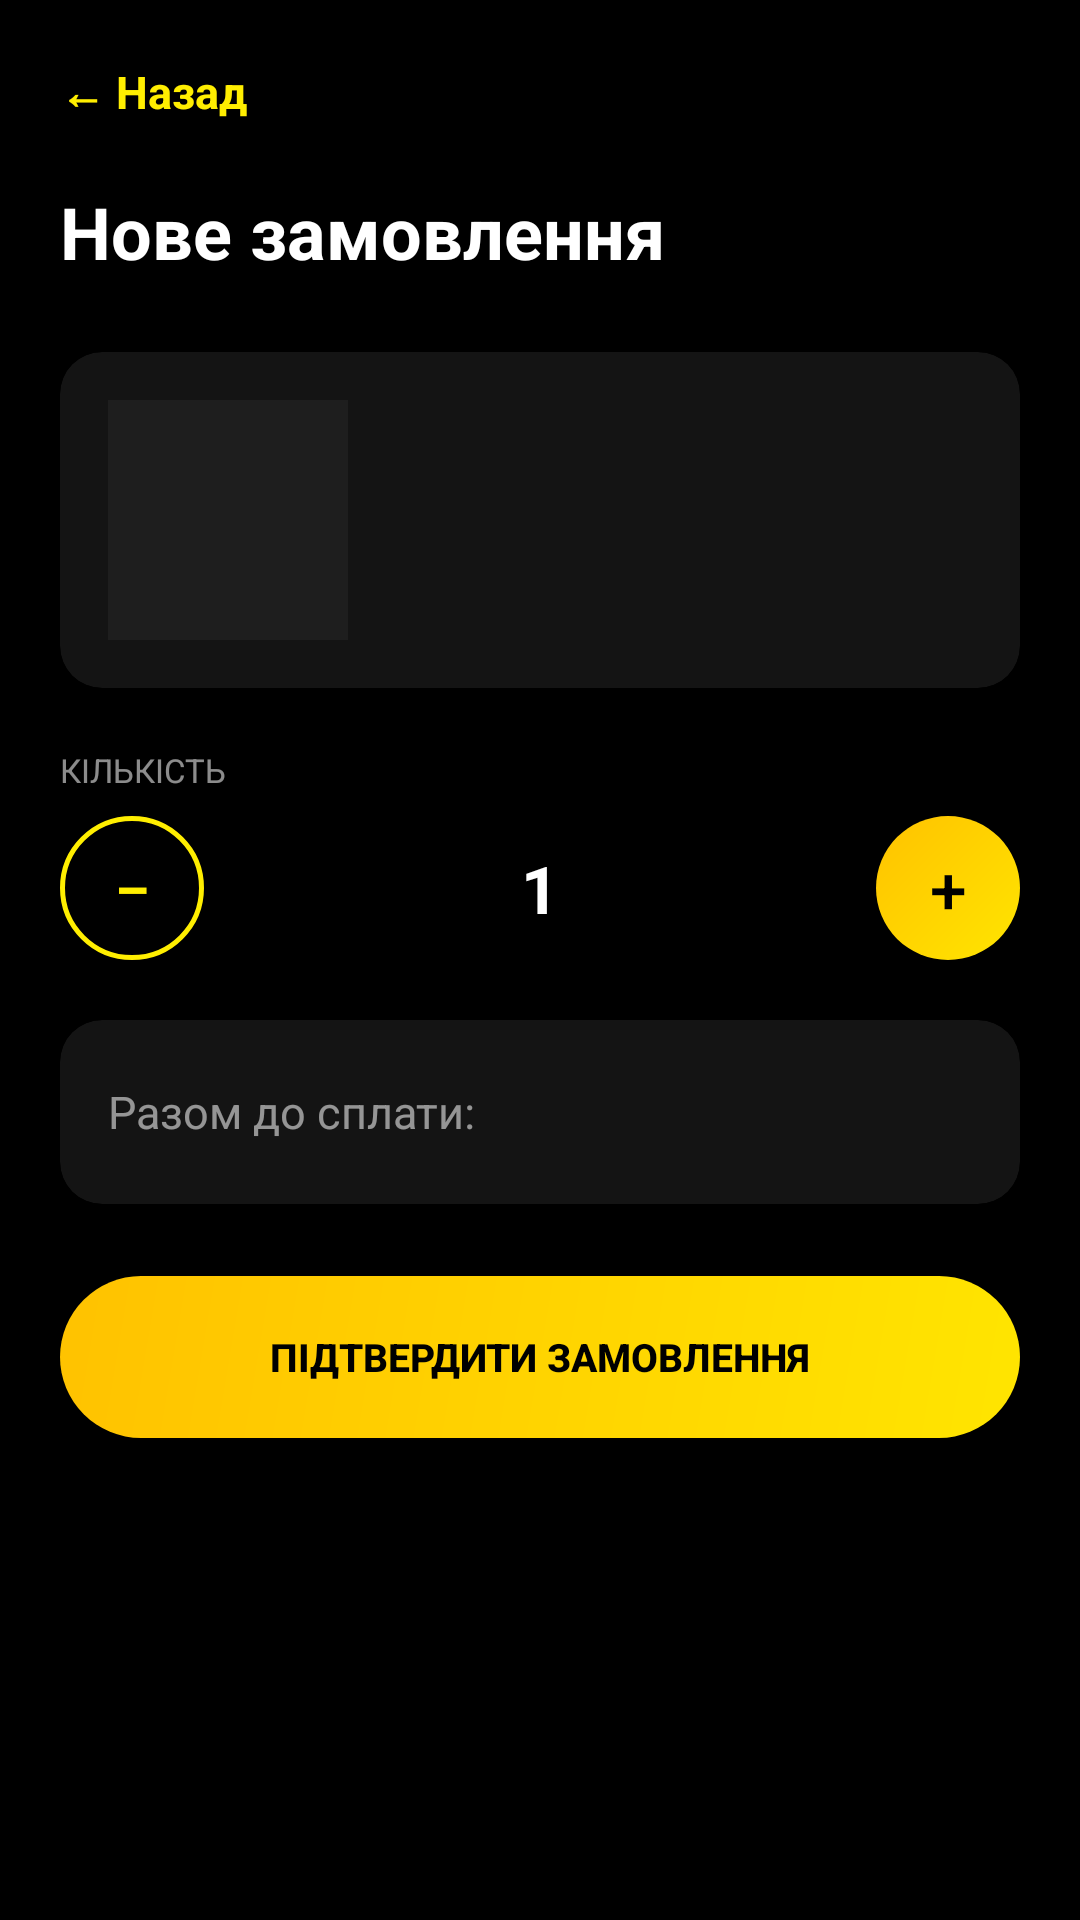

The Android layout XML behind this screen, and the referenced resources:
<!-- AndroidManifest.xml: application theme Theme.AppleStore -->
<!-- res/layout/activity_new_order.xml -->
<?xml version="1.0" encoding="utf-8"?>
<ScrollView
    xmlns:android="http://schemas.android.com/apk/res/android"
    android:layout_width="match_parent"
    android:layout_height="match_parent"
    android:background="@color/background">

    <LinearLayout
        android:layout_width="match_parent"
        android:layout_height="wrap_content"
        android:orientation="vertical"
        android:padding="20dp">

        
        <TextView
            android:id="@+id/btnBack"
            android:layout_width="wrap_content"
            android:layout_height="wrap_content"
            android:text="← Назад"
            android:textColor="@color/accent"
            android:textSize="15sp"
            android:textStyle="bold"
            android:layout_marginBottom="20dp"/>

        <TextView
            android:layout_width="wrap_content"
            android:layout_height="wrap_content"
            android:text="Нове замовлення"
            android:textColor="@color/text_primary"
            android:textSize="24sp"
            android:textStyle="bold"
            android:layout_marginBottom="24dp"/>

        
        <androidx.cardview.widget.CardView
            xmlns:app="http://schemas.android.com/apk/res-auto"
            android:layout_width="match_parent"
            android:layout_height="wrap_content"
            android:layout_marginBottom="20dp"
            app:cardBackgroundColor="@color/surface"
            app:cardCornerRadius="14dp"
            app:cardElevation="0dp">

            <LinearLayout
                android:layout_width="match_parent"
                android:layout_height="wrap_content"
                android:orientation="horizontal"
                android:padding="16dp"
                android:gravity="center_vertical">

                <ImageView
                    android:id="@+id/ivProduct"
                    android:layout_width="80dp"
                    android:layout_height="80dp"
                    android:scaleType="centerCrop"
                    android:background="@color/surface2"/>

                <LinearLayout
                    android:layout_width="0dp"
                    android:layout_height="wrap_content"
                    android:layout_weight="1"
                    android:orientation="vertical"
                    android:paddingStart="14dp">

                    <TextView
                        android:id="@+id/tvProductName"
                        android:layout_width="match_parent"
                        android:layout_height="wrap_content"
                        android:textColor="@color/text_primary"
                        android:textSize="14sp"
                        android:textStyle="bold"
                        android:maxLines="2"
                        android:ellipsize="end"/>

                    <TextView
                        android:id="@+id/tvProductPrice"
                        android:layout_width="wrap_content"
                        android:layout_height="wrap_content"
                        android:textColor="@color/accent"
                        android:textSize="18sp"
                        android:textStyle="bold"
                        android:layout_marginTop="6dp"/>

                </LinearLayout>

            </LinearLayout>
        </androidx.cardview.widget.CardView>

        
        <TextView
            android:layout_width="wrap_content"
            android:layout_height="wrap_content"
            android:text="КІЛЬКІСТЬ"
            android:textColor="@color/text_secondary"
            android:textSize="11sp"
            android:layout_marginBottom="8dp"/>

        <LinearLayout
            android:layout_width="match_parent"
            android:layout_height="wrap_content"
            android:orientation="horizontal"
            android:gravity="center_vertical"
            android:layout_marginBottom="20dp">

            <Button
                android:id="@+id/btnMinus"
                android:layout_width="48dp"
                android:layout_height="48dp"
                android:background="@drawable/bg_button_outline"
                android:text="−"
                android:textColor="@color/accent"
                android:textSize="22sp"
                android:padding="0dp"/>

            <TextView
                android:id="@+id/tvQuantity"
                android:layout_width="0dp"
                android:layout_height="wrap_content"
                android:layout_weight="1"
                android:text="1"
                android:textColor="@color/text_primary"
                android:textSize="22sp"
                android:textStyle="bold"
                android:gravity="center"/>

            <Button
                android:id="@+id/btnPlus"
                android:layout_width="48dp"
                android:layout_height="48dp"
                android:background="@drawable/bg_button_primary"
                android:text="+"
                android:textColor="@color/black"
                android:textSize="22sp"
                android:padding="0dp"/>

        </LinearLayout>

        
        <androidx.cardview.widget.CardView
            xmlns:app="http://schemas.android.com/apk/res-auto"
            android:layout_width="match_parent"
            android:layout_height="wrap_content"
            android:layout_marginBottom="24dp"
            app:cardBackgroundColor="@color/surface"
            app:cardCornerRadius="14dp"
            app:cardElevation="0dp">

            <LinearLayout
                android:layout_width="match_parent"
                android:layout_height="wrap_content"
                android:orientation="horizontal"
                android:padding="16dp"
                android:gravity="center_vertical">

                <TextView
                    android:layout_width="0dp"
                    android:layout_height="wrap_content"
                    android:layout_weight="1"
                    android:text="Разом до сплати:"
                    android:textColor="@color/text_secondary"
                    android:textSize="15sp"/>

                <TextView
                    android:id="@+id/tvTotalPrice"
                    android:layout_width="wrap_content"
                    android:layout_height="wrap_content"
                    android:textColor="@color/accent"
                    android:textSize="22sp"
                    android:textStyle="bold"/>

            </LinearLayout>
        </androidx.cardview.widget.CardView>

        
        <Button
            android:id="@+id/btnConfirmOrder"
            android:layout_width="match_parent"
            android:layout_height="54dp"
            android:background="@drawable/bg_button_primary"
            android:text="ПІДТВЕРДИТИ ЗАМОВЛЕННЯ"
            android:textColor="@color/black"
            android:textSize="13sp"
            android:textStyle="bold"/>

    </LinearLayout>
</ScrollView>
<!-- resources referenced by this layout -->
<resources>
  <color name="accent">#FFFFEE00</color>
  <color name="background">#FF000000</color>
  <color name="black">#FF000000</color>
  <color name="surface">#FF141414</color>
  <color name="surface2">#FF1E1E1E</color>
  <color name="text_primary">#FFFFFFFF</color>
  <color name="text_secondary">#8CFFFFFF</color>
  <!-- drawable bg_button_outline (drawable) -->
  <?xml version="1.0" encoding="utf-8"?>
  <shape xmlns:android="http://schemas.android.com/apk/res/android"
      android:shape="rectangle">
      <solid android:color="#00000000"/>
      <stroke android:width="1.5dp" android:color="@color/accent"/>
      <corners android:radius="27dp"/>
  </shape>
  <!-- drawable bg_button_primary (drawable) -->
  <?xml version="1.0" encoding="utf-8"?>
  <shape xmlns:android="http://schemas.android.com/apk/res/android"
      android:shape="rectangle">
      <gradient
          android:startColor="#FFE500"
          android:endColor="#FFC200"
          android:angle="135"/>
      <corners android:radius="27dp"/>
  </shape>
  <style name="Theme.AppleStore" parent="Theme.MaterialComponents.DayNight.NoActionBar">
          <item name="colorPrimary">@color/accent</item>
          <item name="colorPrimaryVariant">@color/surface</item>
          <item name="colorOnPrimary">@color/black</item>
          <item name="colorSecondary">@color/accent</item>
          <item name="colorOnSecondary">@color/black</item>
          <item name="android:colorBackground">@color/background</item>
          <item name="colorSurface">@color/surface</item>
          <item name="colorOnSurface">@color/text_primary</item>
          <item name="android:statusBarColor">@color/background</item>
          <item name="android:navigationBarColor">@color/nav_background</item>
          <item name="android:windowLightStatusBar">false</item>
          <item name="android:textColor">@color/text_primary</item>
      </style>
  <color name="nav_background">#FF0D0D0D</color>
</resources>
